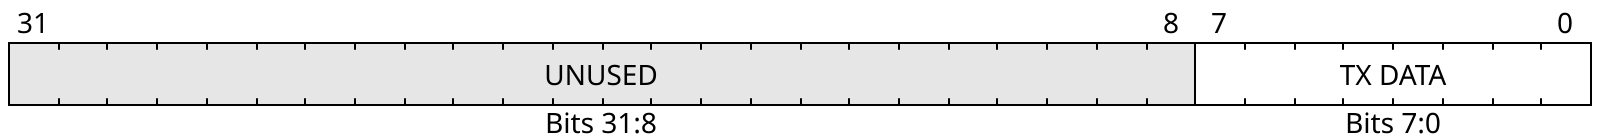

Give the WaveDrom (WaveJSON) description of this register diagram.

{reg:
[
  {bits: 8,  name: 'TX DATA', attr: ['Bits 7:0']},
 {bits: 24,  name: 'UNUSED', attr: ['Bits 31:8'], type: 1},
 ], 
  config:{bits: 32}


}
  
